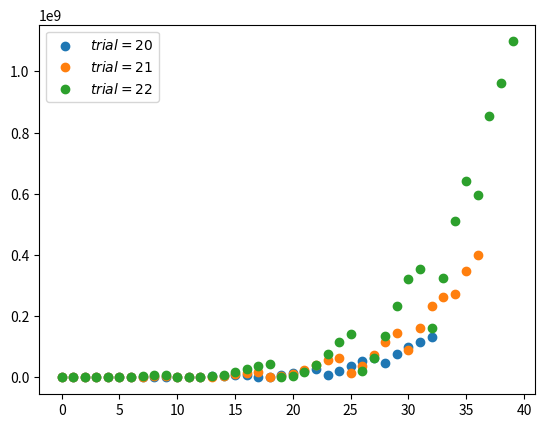

Here is the Python script that generated this plot:
"""
[redacted]
    https://en.wikipedia.org/wiki/Multinomial_distribution
    3-Class Example
"""
import numpy as np
from matplotlib import pyplot as plt

import operator as op
from functools import reduce

def factorial(n):
    return reduce(op.mul, range(1, n + 1), 1)

def const(n, a, b, c):
    """
        return n! / a! b! c!, where a+b+c == n
    """
    assert  a + b + c == n

    numer = factorial(n)
    denom = factorial(a) * factorial(b) * factorial(c)
    return numer / denom

def multinomial(n):
    """
    :param x : list, sum(x) should be `n`
    :param n : number of trial
    :param p: list, sum(p) should be `1`
    """
    # get all a,b,c where a+b+c == n, a<b<c
    ls = []
    for i in range(1, n + 1):
        for j in range(i, n + 1):
            for k in range(j, n + 1):
                if i + j + k == n:
                    ls.append([i, j, k])

    y = [const(n, l[0], l[1], l[2]) for l in ls]
    x = np.arange(len(y))
    return x, y, np.mean(y), np.std(y)

for n_experiment in [20, 21, 22]:
    x, y, u, s = multinomial(n_experiment)
    plt.scatter(x, y, label=r'$trial=%d$' % (n_experiment))

plt.legend()
#plt.savefig('graph/multinomial.png')
plt.show()